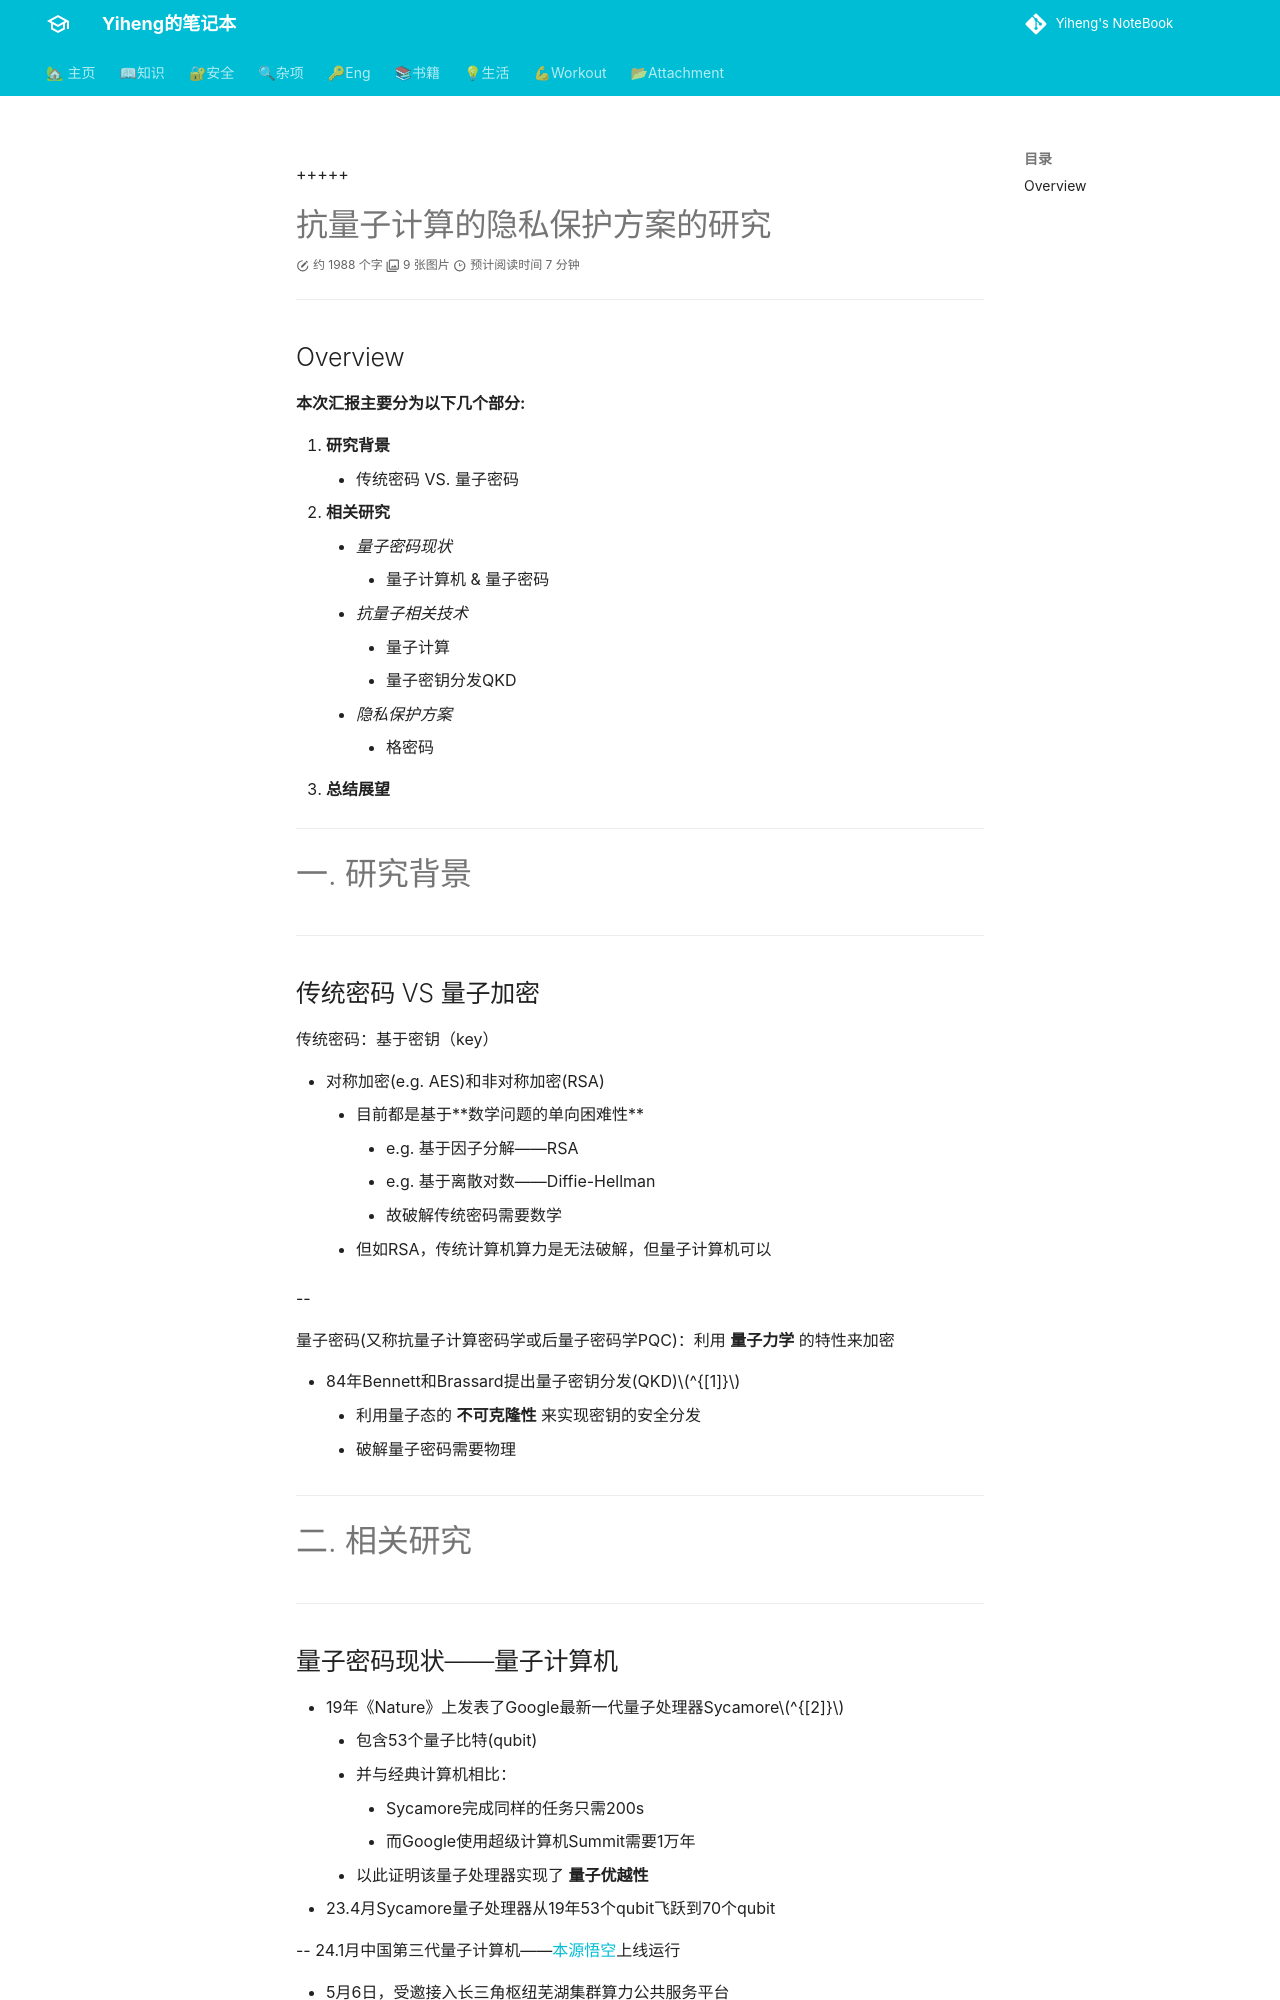

repository: codeheng/codeheng.github.io · page: attachment/ppt/encry/encry/index.html · generator: mkdocs

  author:
    name: 硕计231黄一恒
    url: https://codeheng.github.io/home/about/

  departments:
    - name: " 华北电力大学计算机系 "
      url: https://cs.ncepu.edu.cn/
      img: ./img/ncepu-logo.jpg

+++++

# 抗量子计算的隐私保护方案的研究

----

## Overview
**本次汇报主要分为以下几个部分:**

1. **研究背景**
      - 传统密码 VS. 量子密码 
2. **相关研究**
      - *量子密码现状*
          * 量子计算机 & 量子密码 
      - *抗量子相关技术*
          * 量子计算
          * 量子密钥分发QKD 
      - *隐私保护方案*
          * 格密码 
3.  **总结展望**

---

# 一. 研究背景

----

## 传统密码 VS 量子加密

<red>传统密码：基于密钥（key）<red>

- 对称加密(e.g. AES)和非对称加密(RSA)
     * 目前都是基于**数学问题的单向困难性**
         + e.g. 基于因子分解——RSA
         + e.g. 基于离散对数——Diffie-Hellman 
         + 故破解传统密码需要数学
     * 但如RSA，传统计算机算力是无法破解，但量子计算机可以

--

<red>量子密码(又称抗量子计算密码学或后量子密码学PQC)：利用 **量子力学** 的特性来加密<red> 

- 84年Bennett和Brassard提出量子密钥分发(QKD)$^{[1]}$
    - 利用量子态的 **不可克隆性** 来实现密钥的安全分发
    - 破解量子密码需要物理

---

# 二. 相关研究

----
